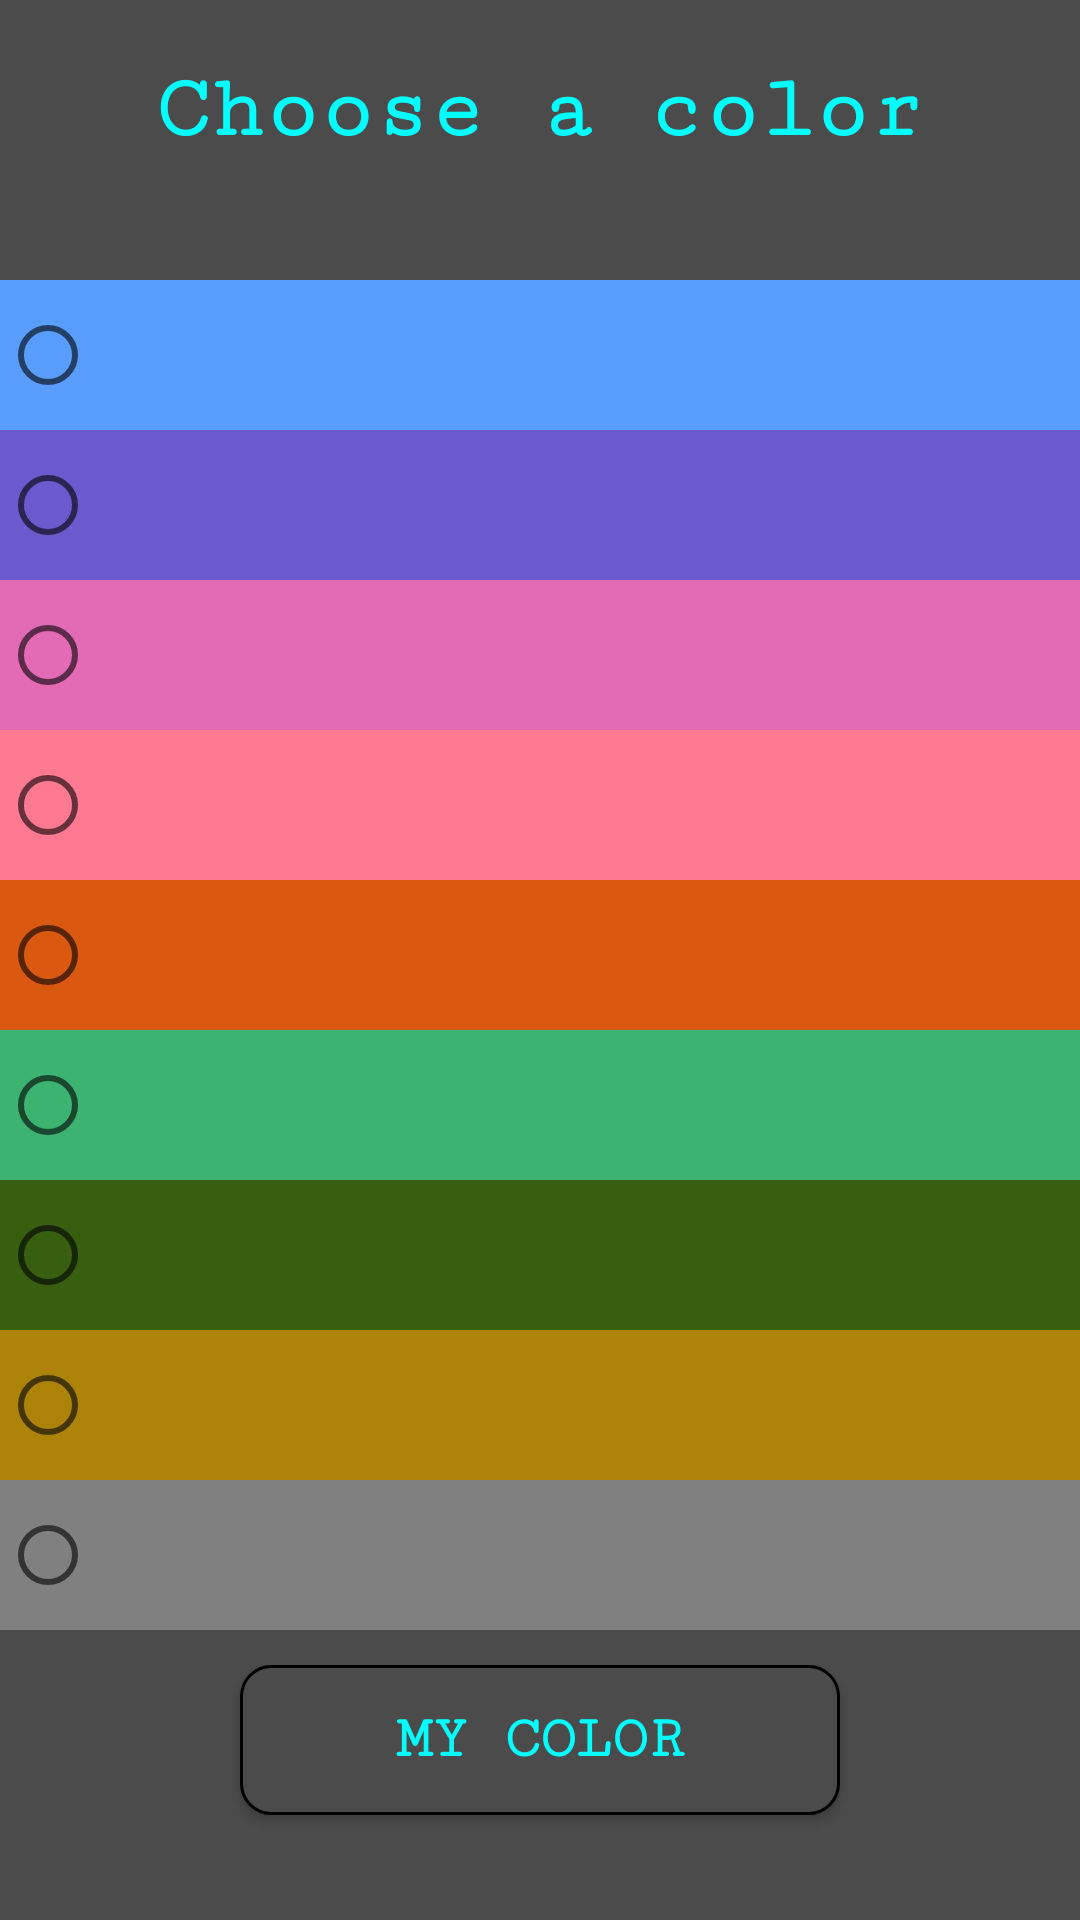

This screen was rendered from an Android layout file. Write that file and the resources it references.
<!-- AndroidManifest.xml: application theme Theme.Sudoku -->
<!-- res/layout/activity_color_change.xml -->
<?xml version="1.0" encoding="utf-8"?>
<android.support.constraint.ConstraintLayout xmlns:android="http://schemas.android.com/apk/res/android"
    android:layout_width="match_parent"
    android:layout_height="match_parent"
    xmlns:app="http://schemas.android.com/apk/res-auto"
    android:background="@color/dark_gray">

    <TextView
        android:id="@+id/chooseColor"
        android:layout_width="wrap_content"
        android:layout_height="wrap_content"
        android:textSize="30sp"
        android:text="@string/choose_color"
        android:fontFamily="serif-monospace"
        android:textStyle="bold"
        android:textColor="@color/cyan"
        android:layout_marginTop="20dp"
        app:layout_constraintTop_toTopOf="parent"
        app:layout_constraintEnd_toEndOf="parent"
        app:layout_constraintStart_toStartOf="parent"
        app:layout_constraintBottom_toTopOf="@+id/color_radio_group"/>

    <RadioGroup
        android:id="@+id/color_radio_group"
        android:layout_width="fill_parent"
        android:layout_height="wrap_content"
        android:orientation="vertical"
        android:layout_marginTop="40dp"
        app:layout_constraintTop_toBottomOf="@+id/chooseColor"
        app:layout_constraintEnd_toEndOf="parent"
        app:layout_constraintStart_toStartOf="parent">

        <RadioButton android:id="@+id/radio_blue"
            android:layout_width="match_parent"
            android:layout_height="50dp"
            android:background="@color/blue"
            android:onClick="onColorButtonClicked"/>
        <RadioButton android:id="@+id/radio_purple"
            android:layout_width="match_parent"
            android:layout_height="50dp"
            android:background="@color/purple"
            android:onClick="onColorButtonClicked"/>
        <RadioButton android:id="@+id/radio_raspberry"
            android:layout_width="match_parent"
            android:layout_height="50dp"
            android:background="@color/raspberry"
            android:onClick="onColorButtonClicked"/>
        <RadioButton android:id="@+id/radio_pink"
            android:layout_width="match_parent"
            android:layout_height="50dp"
            android:background="@color/pink"
            android:onClick="onColorButtonClicked"/>
        <RadioButton android:id="@+id/radio_orange"
            android:layout_width="match_parent"
            android:layout_height="50dp"
            android:background="@color/orange"
            android:onClick="onColorButtonClicked"/>
        <RadioButton android:id="@+id/radio_green"
            android:layout_width="match_parent"
            android:layout_height="50dp"
            android:background="@color/green"
            android:onClick="onColorButtonClicked"/>
        <RadioButton android:id="@+id/radio_light_green"
            android:layout_width="match_parent"
            android:layout_height="50dp"
            android:background="@color/light_green"
            android:onClick="onColorButtonClicked"/>
        <RadioButton android:id="@+id/radio_yellow"
            android:layout_width="match_parent"
            android:layout_height="50dp"
            android:background="@color/yellow"
            android:onClick="onColorButtonClicked"/>
        <RadioButton android:id="@+id/radio_gray"
            android:layout_width="match_parent"
            android:layout_height="50dp"
            android:background="@color/gray"
            android:onClick="onColorButtonClicked"/>
    </RadioGroup>

    <Button
        android:id="@+id/switchColorButton"
        android:text="@string/color"
        android:layout_marginBottom="35dp"
        app:layout_constraintEnd_toEndOf="parent"
        app:layout_constraintStart_toStartOf="parent"
        app:layout_constraintBottom_toBottomOf="parent"
        style="@style/buttons"/>

</android.support.constraint.ConstraintLayout>
<!-- resources referenced by this layout -->
<resources>
  <color name="blue">#599eff</color>
  <color name="cyan">#00FFFF</color>
  <color name="dark_gray">#4b4b4b</color>
  <color name="gray">#808080</color>
  <color name="green">#3cb371</color>
  <color name="light_green">#385F10</color>
  <color name="orange">#da5810</color>
  <color name="pink">#ff7a91</color>
  <color name="purple">#6a5acd</color>
  <color name="raspberry">#e36ab5</color>
  <color name="yellow">#AC8308</color>
  <string name="choose_color">Choose a color</string>
  <string name="color">My color</string>
  <style name="buttons">
          <item name="android:layout_width">200dp</item>
          <item name="android:layout_height">50dp</item>
          <item name="android:layout_marginTop">10dp</item>
          <item name="android:background">@drawable/border</item>
          <item name="android:fontFamily">serif-monospace</item>
          <item name="android:textColor">@color/cyan</item>
          <item name="android:textSize">20sp</item>
          <item name="android:textStyle">bold</item>
      </style>
  <style name="Theme.Sudoku" parent="Theme.AppCompat.Light.NoActionBar">
          
          <item name="colorPrimaryDark">@color/gray</item>
          
      </style>
  <!-- drawable border (drawable) -->
  <?xml version="1.0" encoding="utf-8"?>
  <shape
      xmlns:android="http://schemas.android.com/apk/res/android"
      android:shape= "rectangle">
      <corners android:radius="10dp"/>
      <solid android:color="#4b4b4b"/>
      <stroke android:width="1dp" android:color="#000000"/>
  </shape>
</resources>
